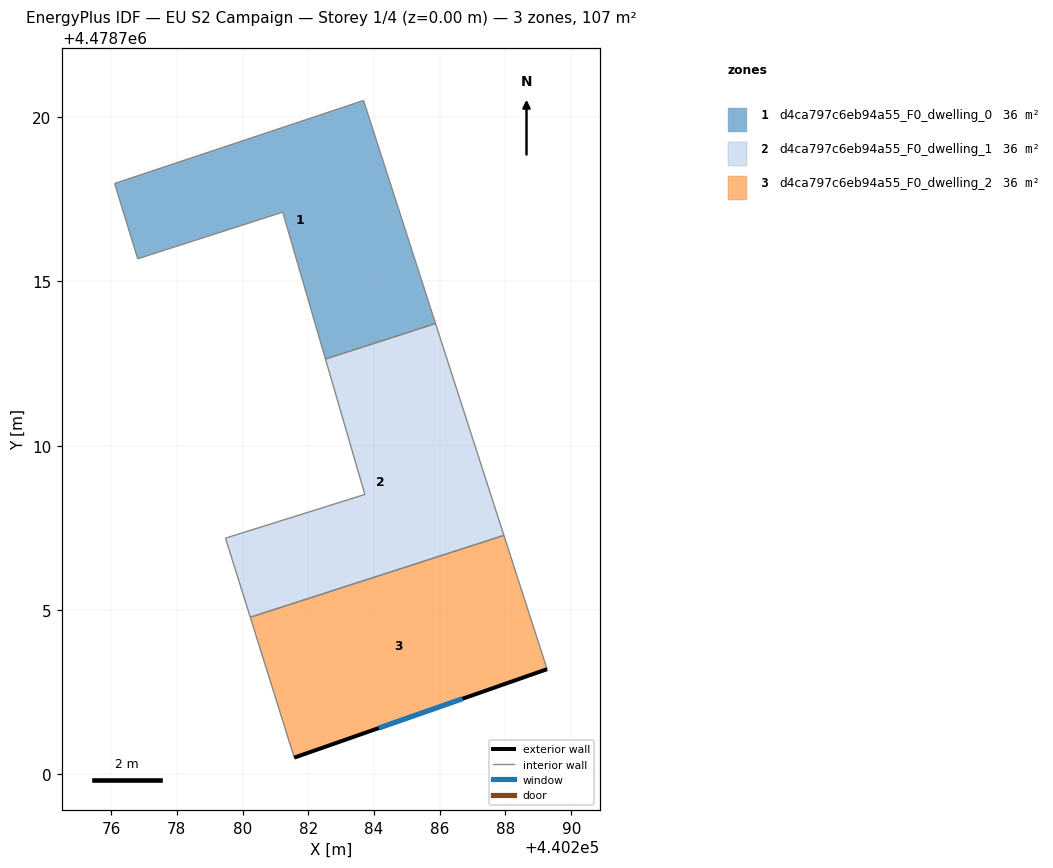
=== STOREY PLAN SPEC (per zone: floor XY polygon, exterior-wall plan segments, windows/doors) ===
zone 1: d4ca797c6eb94a55_F0_dwelling_0  (35.6 m²)
  floor: (440285.87, 4478713.72) (440283.68, 4478720.51) (440276.11, 4478717.98) (440276.81, 4478715.69) (440281.22, 4478717.11) (440282.52, 4478712.64)
  interior walls: 6
zone 2: d4ca797c6eb94a55_F0_dwelling_1  (35.6 m²)
  floor: (440287.95, 4478707.27) (440285.87, 4478713.72) (440282.52, 4478712.64) (440283.72, 4478708.52) (440279.48, 4478707.19) (440280.23, 4478704.78)
  interior walls: 6
zone 3: d4ca797c6eb94a55_F0_dwelling_2  (35.6 m²)
  floor: (440289.27, 4478703.20) (440287.95, 4478707.27) (440280.23, 4478704.78) (440281.57, 4478700.51)
  exterior wall: (440289.27, 4478703.20) – (440281.57, 4478700.51)  [8.2 m]
    window: (440286.69, 4478702.30) – (440284.14, 4478701.41)  [2.7 m²]
  interior walls: 3

=== DERIVED (storey summary) ===
Building: EU S2 Campaign
Storey: 1 of 4  (floor level z = 0.00 m)
Storey gross floor area: 106.7 m²
Zones on this storey: 3
  - d4ca797c6eb94a55_F0_dwelling_0: floor 35.6 m²
  - d4ca797c6eb94a55_F0_dwelling_1: floor 35.6 m²
  - d4ca797c6eb94a55_F0_dwelling_2: floor 35.6 m²; exterior wall 8.2 m (24.5 m²); 1 window(s) 2.7 m²; WWR 11.0%
Zone adjacency (shared interzone walls):
  - d4ca797c6eb94a55_F0_dwelling_0 ↔ d4ca797c6eb94a55_F0_dwelling_1
  - d4ca797c6eb94a55_F0_dwelling_1 ↔ d4ca797c6eb94a55_F0_dwelling_2